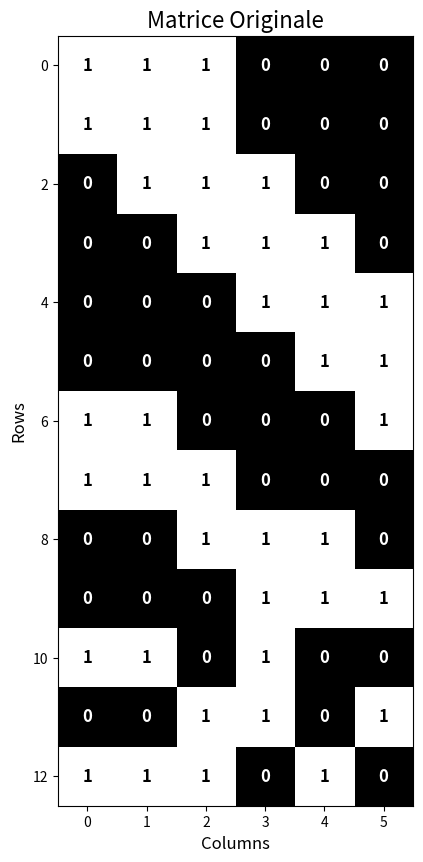
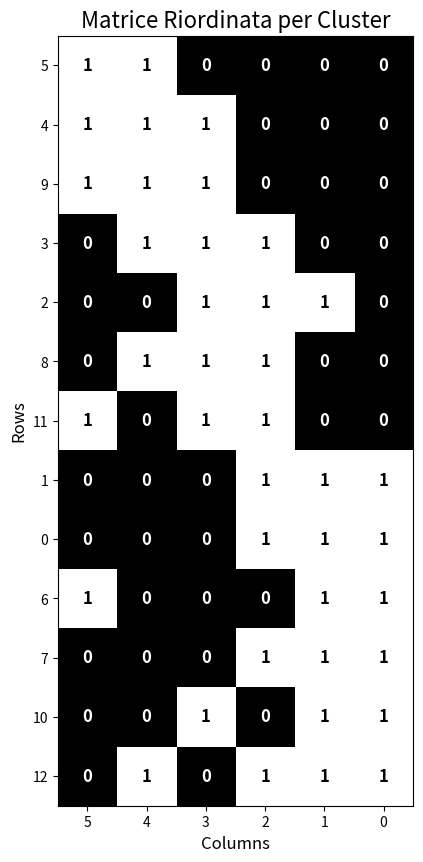

Python code for these plots, in order:
import numpy as np
import matplotlib.pyplot as plt

def generate_matrix(blocks_diagonal):
    if blocks_diagonal:
        return create_block_diagonal_matrix()
    else:
        rows = np.random.randint(5, 15)
        cols = rows - np.random.randint(2, rows - 2)
        return np.random.choice([0, 1], size=(rows, cols), p=[0.7, 0.3])

def create_block_diagonal_matrix():
    num_blocks = np.random.randint(2, 5)
    blocks = []
    
    for _ in range(num_blocks):
        rows = np.random.randint(2, 6)
        cols = np.random.randint(2, 6)
        block = np.ones((rows, cols), dtype=int)
        blocks.append(block)
    
    return blocks_to_diagonal(blocks)

def blocks_to_diagonal(blocks):
    total_rows = sum(block.shape[0] for block in blocks)
    total_cols = sum(block.shape[1] for block in blocks)
    
    matrix = np.zeros((total_rows, total_cols), dtype=int)
    
    row_offset = 0
    col_offset = 0
    
    for block in blocks:
        rows, cols = block.shape
        matrix[row_offset:row_offset+rows, col_offset:col_offset+cols] = block
        row_offset += rows
        col_offset += cols
    
    return matrix

def evaluate_matrix(matrix, row_indices, col_indices, shape):
    #computes scores for the 2 separate matrices and compares them to the full matrix
    full_score = 0
    separate_score = 0
    alpha = 0.6
    full_matrix = matrix[np.ix_(row_indices, col_indices)]

    for i in range(full_matrix.shape[0]):
        for j in range(full_matrix.shape[1]):
            if full_matrix[i, j] == 0:
                full_score += alpha * 1
            if i < shape[0] and j < shape[1] and full_matrix[i, j] == 0:
                separate_score += alpha * 1
            elif i >= shape[0] and j >= shape[1] and full_matrix[i, j] == 0:
                separate_score += alpha * 1
            elif (i < shape[0] and j >= shape[1]) or (i >= shape[0] and j < shape[1]):
                if full_matrix[i, j] == 1:
                    separate_score += (1 - alpha) * 1
        

    return separate_score < full_score, full_score

def count_cardinalities(matrix):
    cardinalities = []
    for i in range(matrix.shape[0]):
        cardinality = np.sum(matrix[i, :] == 1)
        cardinalities.append(cardinality)
    for j in range(matrix.shape[1]):
        cardinality = np.sum(matrix[:, j] == 1)
        cardinalities.append(cardinality)
    return cardinalities

def get_index_min(cardinalities, matrix, previous_index):
    min_value = min(val for val in cardinalities if val > 0)
    min_indices = [i for i, val in enumerate(cardinalities) if val == min_value]

    if len(min_indices) == 1:
        index_min = min_indices[0]
    else:
        # Controlla se previous_index e gli indici minimi formano coppie riga-colonna
        for idx in min_indices:
            if previous_index < matrix.shape[0] and idx >= matrix.shape[0]:  # previous riga, idx colonna
                if matrix[previous_index, idx - matrix.shape[0]] == 1:
                    index_min = idx
                    break
            elif previous_index >= matrix.shape[0] and idx < matrix.shape[0]:  # previous colonna, idx riga
                if matrix[idx, previous_index - matrix.shape[0]] == 1:
                    index_min = idx
                    break
        else:
            index_min = min_indices[0]

    return index_min


def merge_clusters(matrix, index_min, clusters):
    if index_min < matrix.shape[0]:
        indices = np.where(matrix[index_min, :] == 1)[0]
    else:
        indices = np.where(matrix[:, index_min - matrix.shape[0]] == 1)[0]
    merged = True
    while merged:
        merged = False
        for i in range(len(indices)):
            if merged:
                break
            for c1 in range(len(clusters)):
                if merged:
                    break
                if indices[i] in clusters[c1]:
                    for j in range(len(indices)):
                        if merged:
                            break
                        for c2 in range(len(clusters)):
                            if c1 != c2 and indices[j] in clusters[c2]:
                                row_indices = []
                                col_indices = []
                                for k in clusters[c1]:
                                    if k < matrix.shape[0]:
                                        row_indices.append(k)
                                    else:
                                        col_indices.append(k - matrix.shape[0])
                                shape = (len(row_indices), len(col_indices))
                                for k in clusters[c2]:
                                    if k < matrix.shape[0]:
                                        row_indices.append(k)
                                    else:
                                        col_indices.append(k - matrix.shape[0])
                                if not evaluate_matrix(matrix, row_indices, col_indices, shape):
                                    clusters[c1].extend(clusters[c2])
                                    clusters.pop(c2)
                                    merged = True
                                    break
    
    print(f"Clusters after merging: {clusters}")
    return clusters

def insert_cluster(matrix, index_min, clusters):
    scores = []
    action_scores = []
    for c in clusters:
        row_indices = []
        col_indices = []
        for k in c:
            if k < matrix.shape[0]:
                row_indices.append(k)
            else:
                col_indices.append(k - matrix.shape[0])
        shape = (len(row_indices), len(col_indices))
        if index_min < matrix.shape[0]:
            row_indices.append(index_min)
            if index_min < matrix.shape[1]:
                col_indices.append(index_min)
        else:
            col_indices.append(index_min - matrix.shape[0])
            print("index_min:", index_min)
            print(index_min - matrix.shape[0])
            row_indices.append(index_min - matrix.shape[0])

        flag, score = evaluate_matrix(matrix, row_indices, col_indices, shape)
        if index_min < matrix.shape[0] and index_min >= matrix.shape[1]:
            action_scores.append(score)
        if not flag:
            scores.append(score)
        else:
            scores.append(float('inf'))
    print(f"Scores: {scores}")
    if scores == [float('inf')] * len(scores):
        if index_min < matrix.shape[1]:
            clusters.append([index_min, index_min + matrix.shape[0]])
        elif index_min >= matrix.shape[0]:
            clusters.append([index_min - matrix.shape[0], index_min])
        elif action_scores != []:
            print("Action scores:", action_scores)
            best_action_score_index = min(range(len(action_scores)), key=action_scores.__getitem__)
            clusters[best_action_score_index].append(index_min)
        else:
            clusters.append([index_min])
        return clusters
    best_score_index = min(range(len(scores)), key=scores.__getitem__)
    clusters[best_score_index].append(index_min)
    if index_min < matrix.shape[1]:
        clusters[best_score_index].append(index_min + matrix.shape[0])
    elif index_min >= matrix.shape[0]:
        clusters[best_score_index].append(index_min - matrix.shape[0])
    return clusters

def separate_clusters(matrix, cardinalities):
    cardinalities_original = cardinalities.copy()
    clusters = []
    states_cardinalities = cardinalities[:matrix.shape[1]] + cardinalities[matrix.shape[0]:]
    print(f"States cardinalities: {states_cardinalities}")
    index_min = min((i for i in range(len(states_cardinalities)) if states_cardinalities[i] > 0), key=states_cardinalities.__getitem__)
    while any(0 < card < float('inf') for card in cardinalities):
        print("index_min:", index_min)
        if clusters == []:
            if index_min > matrix.shape[1]:
                index_min = index_min + (len(cardinalities) - 2*matrix.shape[1])
                print("index_min adjusted:", index_min)
            if index_min < matrix.shape[0]:
                clusters.append([index_min, index_min + matrix.shape[0]])
            else:
                clusters.append([index_min - matrix.shape[0], index_min])
            cardinalities[index_min] = float('inf')
            if index_min < matrix.shape[0]:
                cardinalities[index_min + matrix.shape[0]] = float('inf')
            else:
                cardinalities[index_min - matrix.shape[0]] = float('inf')
            if index_min < matrix.shape[0]:
                for col in range(matrix.shape[1]):
                    if matrix[index_min, col] == 1 and cardinalities[col] != float('inf'):
                        cardinalities[col] -= 1   
            else:
                for row in range(matrix.shape[0]):
                    if matrix[row, index_min - matrix.shape[0]] == 1 and cardinalities[row] != float('inf'):
                        cardinalities[row] -= 1
            index_min = get_index_min(cardinalities, matrix, index_min)
            continue
        if cardinalities_original[index_min] >= 2:
            #checks if 2 clusters are now worth merging
            clusters = merge_clusters(matrix, index_min, clusters)
        #find the best score cluster and add into it
        clusters = insert_cluster(matrix, index_min, clusters)

        cardinalities[index_min] = float('inf')
        if index_min < matrix.shape[1]:
            cardinalities[index_min + matrix.shape[0]] = float('inf')
        elif index_min >= matrix.shape[0]:
            cardinalities[index_min - matrix.shape[0]] = float('inf')
        if index_min < matrix.shape[0]:
            for col in range(matrix.shape[1]):
                if matrix[index_min, col] == 1 and cardinalities[col] != float('inf'):
                    cardinalities[col] -= 1   
        else:
            for row in range(matrix.shape[0]):
                if matrix[row, index_min - matrix.shape[0]] == 1 and cardinalities[row] != float('inf'):
                    cardinalities[row] -= 1
        print(clusters)
        index_min = get_index_min(cardinalities, matrix, index_min)


    return clusters

def reorder_matrix_by_clusters(matrix, clusters):
    n_rows = matrix.shape[0]
    
    row_order = []
    col_order = []
    
    for cluster in clusters:
        cluster_rows = [idx for idx in cluster if idx < n_rows]
        cluster_cols = [idx - n_rows for idx in cluster if idx >= n_rows]
        row_order.extend(cluster_rows)
        col_order.extend(cluster_cols)
    
    reordered_matrix = matrix[np.ix_(row_order, col_order)]
    
    return reordered_matrix, row_order, col_order

def plot_matrix(matrix, title="Matrix", row_labels=None, col_labels=None):
    """Visualizza la matrice binaria (0/1) con celle colorate e numeri."""
    matrix = np.array(matrix)
    
    plt.figure(figsize=(12, 10))
    
    cmap = plt.cm.colors.ListedColormap(['black', 'white'])
    
    im = plt.imshow(matrix, cmap=cmap, aspect='equal')

    plt.title(title, fontsize=16)
    plt.xlabel('Columns', fontsize=12)
    plt.ylabel('Rows', fontsize=12)

    for i in range(matrix.shape[0]):
        for j in range(matrix.shape[1]):
            value = int(matrix[i, j])
            text_color = 'white' if value == 0 else 'black'
            plt.text(j, i, str(value), ha='center', va='center',
                     color=text_color, fontsize=12, fontweight='bold')

    if row_labels is not None:
        plt.yticks(range(len(row_labels)), row_labels)
    if col_labels is not None:
        plt.xticks(range(len(col_labels)), col_labels)
        
    plt.show()



def main():
    block_diagonal = True
    #matrix = generate_matrix(block_diagonal)
    
    matrix = np.array([
        [1,1,1,0,0,0],
        [1,1,1,0,0,0],
        [0,1,1,1,0,0],
        [0,0,1,1,1,0],
        [0,0,0,1,1,1],
        [0,0,0,0,1,1],
        [1,1,0,0,0,1],
        [1,1,1,0,0,0],
        [0,0,1,1,1,0],
        [0,0,0,1,1,1],
        [1,1,0,1,0,0],
        [0,0,1,1,0,1],
        [1,1,1,0,1,0],
    ], dtype=int)

    '''
    rng = np.random.default_rng(42)
    matrix = np.zeros((20, 8), dtype=int)

    # base clusters (broad overlapping ones)
    base_patterns = [
        [1,1,1,0,0,0,0,0],
        [0,1,1,1,0,0,0,0],
        [0,0,1,1,1,0,0,0],
        [0,0,0,1,1,1,0,0],
        [0,0,0,0,1,1,1,0],
        [0,0,0,0,0,1,1,1],
        [1,0,0,0,0,1,0,1],
        [1,1,0,0,0,0,1,0]
    ]

    # fill rows with pattern + some noise
    for i in range(20):
        base = np.array(base_patterns[i % len(base_patterns)])
        # add diagonal 1
        if i < 8:
            base[i] = 1
        # add random overlaps and flips
        extras = rng.choice(8, size=rng.integers(0,2), replace=False)
        base[extras] = 1
        flips = rng.choice(8, size=rng.integers(0,2), replace=False)
        for f in flips:
            base[f] = 1 - base[f]
        matrix[i] = base
    # enforce diagonal 1s
    for i in range(min(matrix.shape)):
        matrix[i, i] = 1
    matrix = np.array([
    [1,0,0,0,0],
    [0,1,0,0,0],
    [0,0,1,0,0],
    [0,0,0,1,0],
    [0,0,0,0,1],
    [1,0,0,0,0],
    [1,0,0,0,0],
    [0,1,0,0,0],
    [0,1,0,0,0],
    [0,0,1,0,0],
    [0,0,1,0,0],
    [0,0,0,1,0],
    [0,0,0,1,0],
    [0,0,0,0,1],
    [0,0,0,0,1]])

    matrix = np.array([[1, 1, 1, 0, 0],
                    [1, 1, 1, 0, 0],
                    [1, 1, 1, 0, 0],
                    [0, 0, 0, 1, 1],
                    [0, 0, 0, 1, 1],
                    [0, 0, 0, 0, 1],
                    [0, 1, 1, 1, 0],
                    [0, 0, 0, 1, 1],
                    [1, 1, 1, 0, 0]])
    
    matrix = np.array([[0, 1, 1, 0, 1, 0, 0, 0, 0, 0, 0, 0, 0, 0],    
       [0, 1, 0, 0, 1, 0, 0, 0, 0, 0, 0, 0, 0, 0],
       [0, 1, 1, 1, 1, 0, 0, 0, 0, 0, 0, 0, 0, 0],
       [0, 1, 1, 0, 1, 0, 0, 0, 0, 0, 0, 0, 0, 0],
       [0, 1, 1, 0, 1, 0, 0, 0, 0, 0, 0, 0, 0, 0],
       [0, 0, 1, 0, 0, 0, 0, 0, 0, 0, 0, 0, 0, 0],
       [0, 1, 1, 1, 1, 1, 0, 0, 0, 0, 0, 0, 0, 0],
       [0, 0, 0, 0, 0, 0, 0, 0, 0, 0, 0, 0, 1, 0],
       [0, 0, 0, 0, 0, 1, 0, 0, 1, 0, 0, 0, 1, 0],
       [0, 0, 0, 0, 0, 1, 0, 0, 0, 0, 0, 0, 1, 0],
       [0, 0, 0, 0, 0, 0, 0, 0, 0, 0, 0, 0, 0, 0],
       [0, 0, 0, 0, 0, 0, 0, 0, 1, 0, 0, 0, 1, 0],
       [0, 0, 0, 1, 0, 0, 0, 0, 0, 0, 0, 0, 1, 0],
       [0, 0, 0, 0, 0, 0, 0, 0, 1, 0, 0, 0, 0, 0],
       [0, 0, 0, 1, 0, 0, 0, 0, 1, 0, 0, 0, 1, 0],
       [0, 0, 0, 1, 0, 0, 0, 0, 0, 0, 0, 0, 0, 0],
       [0, 0, 0, 0, 0, 1, 0, 0, 0, 0, 0, 0, 0, 0],
       [0, 0, 0, 0, 0, 1, 0, 0, 0, 0, 0, 0, 0, 0],
       [0, 0, 0, 1, 0, 1, 0, 0, 1, 0, 0, 0, 0, 0],
       [0, 0, 0, 0, 0, 0, 0, 0, 1, 0, 0, 0, 0, 0]])
'''

    print(matrix)
    cardinalities = count_cardinalities(matrix)
    print(f"Cardinalities: {cardinalities}")

    clusters = separate_clusters(matrix, cardinalities)
    print(f"Clusters: {clusters}")

    reordered_matrix, row_order, col_order = reorder_matrix_by_clusters(matrix, clusters)
    
    plot_matrix(matrix, "Matrice Originale")
    plot_matrix(reordered_matrix, "Matrice Riordinata per Cluster", row_labels=row_order, col_labels=col_order)

if __name__ == "__main__":
    main()

    #TODO DEVE PRENDERE IL MINIMO COLLEGATO AL NODO PRECEDENTE, SALVA IL NODO PRECEDENTE IN VARIABILE PREVIOUS INDEX E POI OGNI VOLTA CHE SCEGLI IL MINIMO SE CE NE SONO PIù UGUALI DEVE SCEGLIERE QUELLO COLLEGATO AL NODO PRECEDENTE